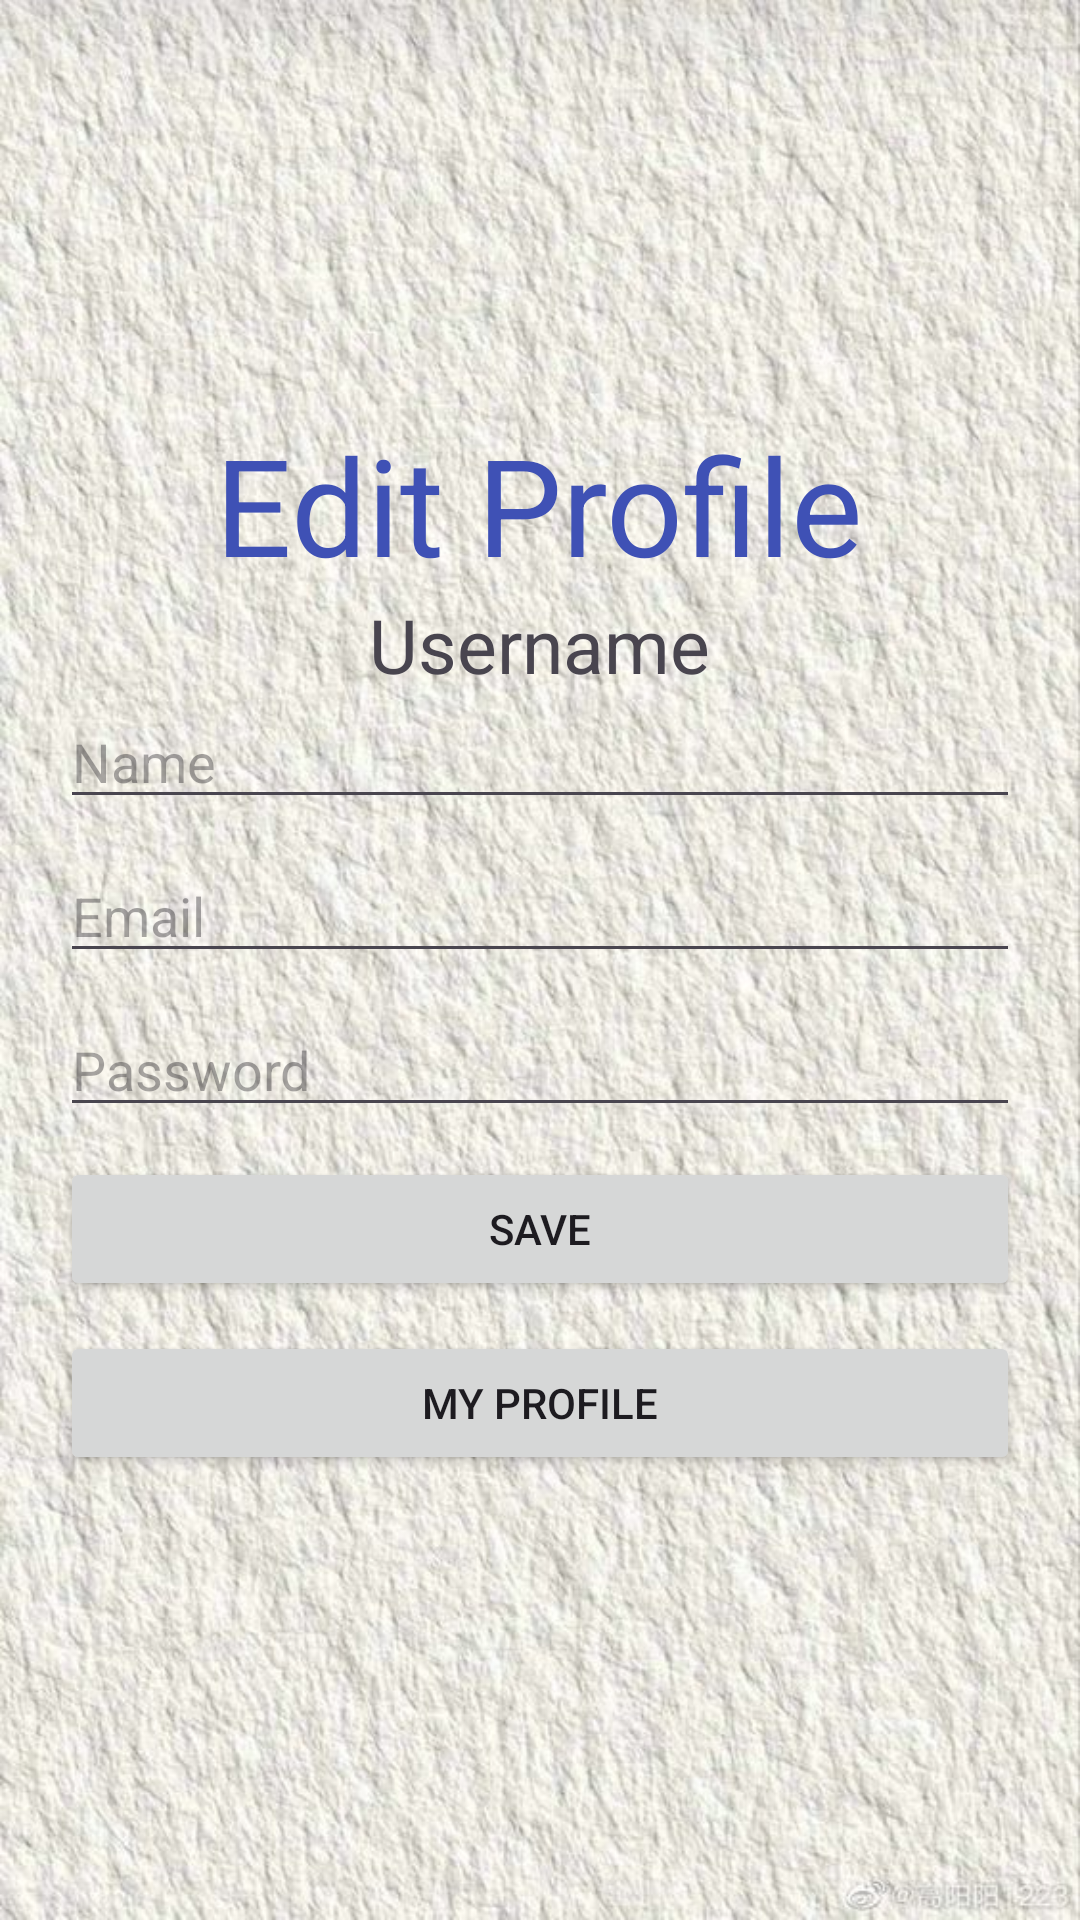

Write the Android layout XML for this screen, with the resource values it uses.
<!-- AndroidManifest.xml: application theme Theme.TrackHours -->
<!-- res/layout/activity_edit_profile.xml -->
<?xml version="1.0" encoding="utf-8"?>
<LinearLayout
    xmlns:tools="http://schemas.android.com/tools"
    xmlns:app="http://schemas.android.com/apk/res-auto"
    xmlns:android="http://schemas.android.com/apk/res/android"
    android:layout_width="match_parent"
    android:layout_height="match_parent"
    android:orientation="vertical"
    android:gravity="center"
    android:padding="20dp"
    android:background="@drawable/bg3"
    tools:context=".MainActivity">

    <TextView
        android:layout_width="wrap_content"
        android:layout_height="wrap_content"
        android:text="Edit Profile"
        android:textColor="@color/purple"
        android:textSize="45sp"/>

    <TextView
        android:id="@+id/editusername"
        android:layout_width="wrap_content"
        android:layout_height="wrap_content"
        android:text="Username"
        android:textSize="25sp"/>
    <EditText
        android:id="@+id/editname"
        android:layout_width="match_parent"
        android:layout_height="wrap_content"
        android:hint="Name"
        android:layout_marginBottom="10dp"/>
    <EditText
        android:id="@+id/editemail"
        android:layout_width="match_parent"
        android:layout_height="wrap_content"
        android:hint="Email"
        android:layout_marginBottom="10dp"/>


    <EditText
        android:id="@+id/editpassword"
        android:layout_width="match_parent"
        android:layout_height="wrap_content"
        android:hint="Password"
        android:inputType="textPassword"
        android:layout_marginBottom="10dp"/>

    <Button
        android:id="@+id/save"
        android:layout_width="match_parent"
        android:layout_height="wrap_content"
        android:layout_marginBottom="10dp"
        android:text="Save"/>
    <Button
        android:id="@+id/profile"
        android:layout_width="match_parent"
        android:layout_height="wrap_content"
        android:layout_marginBottom="10dp"
        android:text="My Profile"/>
</LinearLayout>
<!-- resources referenced by this layout -->
<resources>
  <color name="purple">#3F51B5</color>
  <!-- drawable bg3: jpeg bitmap (drawable, 125943 bytes) -->
  <style name="Theme.TrackHours" parent="Base.Theme.TrackHours" />
  <style name="Base.Theme.TrackHours" parent="Theme.Material3.DayNight.NoActionBar">
          
          
      </style>
</resources>
